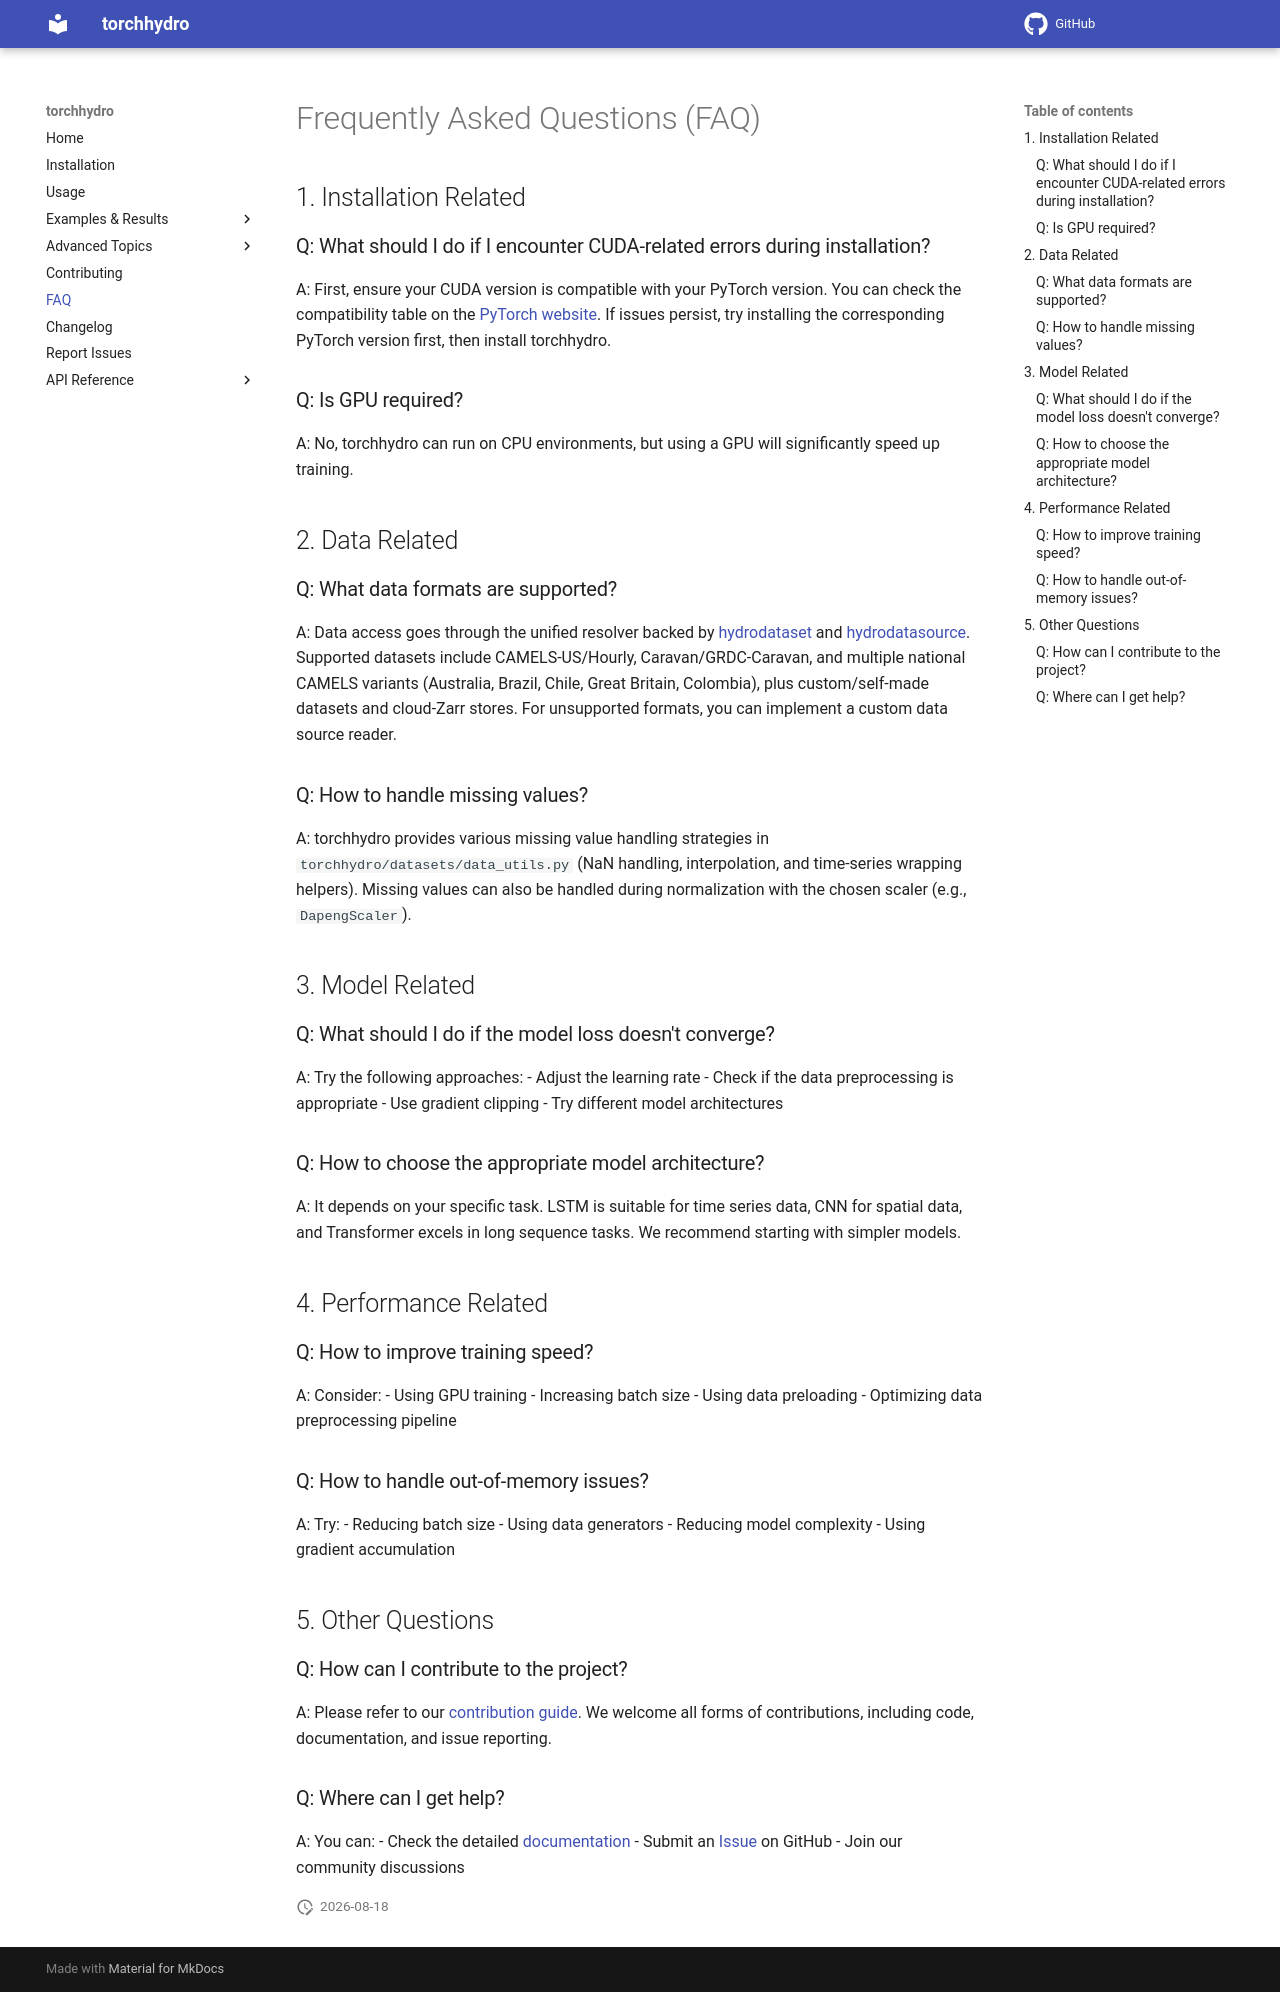

repository: OuyangWenyu/torchhydro · page: faq/index.html · generator: mkdocs

# Frequently Asked Questions (FAQ)

## 1. Installation Related

### Q: What should I do if I encounter CUDA-related errors during installation?
A: First, ensure your CUDA version is compatible with your PyTorch version. You can check the compatibility table on the [PyTorch website](https://pytorch.org/get-started/locally/). If issues persist, try installing the corresponding PyTorch version first, then install torchhydro.

### Q: Is GPU required?
A: No, torchhydro can run on CPU environments, but using a GPU will significantly speed up training.

## 2. Data Related

### Q: What data formats are supported?
A: Data access goes through the unified resolver backed by [hydrodataset](https://github.com/OuyangWenyu/hydrodataset) and [hydrodatasource](https://github.com/iHeadWater/hydrodatasource). Supported datasets include CAMELS-US/Hourly, Caravan/GRDC-Caravan, and multiple national CAMELS variants (Australia, Brazil, Chile, Great Britain, Colombia), plus custom/self-made datasets and cloud-Zarr stores. For unsupported formats, you can implement a custom data source reader.

### Q: How to handle missing values?
A: torchhydro provides various missing value handling strategies in `torchhydro/datasets/data_utils.py` (NaN handling, interpolation, and time-series wrapping helpers). Missing values can also be handled during normalization with the chosen scaler (e.g., `DapengScaler`).

## 3. Model Related

### Q: What should I do if the model loss doesn't converge?
A: Try the following approaches:
- Adjust the learning rate
- Check if the data preprocessing is appropriate
- Use gradient clipping
- Try different model architectures

### Q: How to choose the appropriate model architecture?
A: It depends on your specific task. LSTM is suitable for time series data, CNN for spatial data, and Transformer excels in long sequence tasks. We recommend starting with simpler models.

## 4. Performance Related

### Q: How to improve training speed?
A: Consider:
- Using GPU training
- Increasing batch size
- Using data preloading
- Optimizing data preprocessing pipeline

### Q: How to handle out-of-memory issues?
A: Try:
- Reducing batch size
- Using data generators
- Reducing model complexity
- Using gradient accumulation

## 5. Other Questions

### Q: How can I contribute to the project?
A: Please refer to our [contribution guide](contributing.md). We welcome all forms of contributions, including code, documentation, and issue reporting.

### Q: Where can I get help?
A: You can:
- Check the detailed [documentation](https://OuyangWenyu.github.io/torchhydro)
- Submit an [Issue](https://github.com/OuyangWenyu/torchhydro/issues) on GitHub
- Join our community discussions
